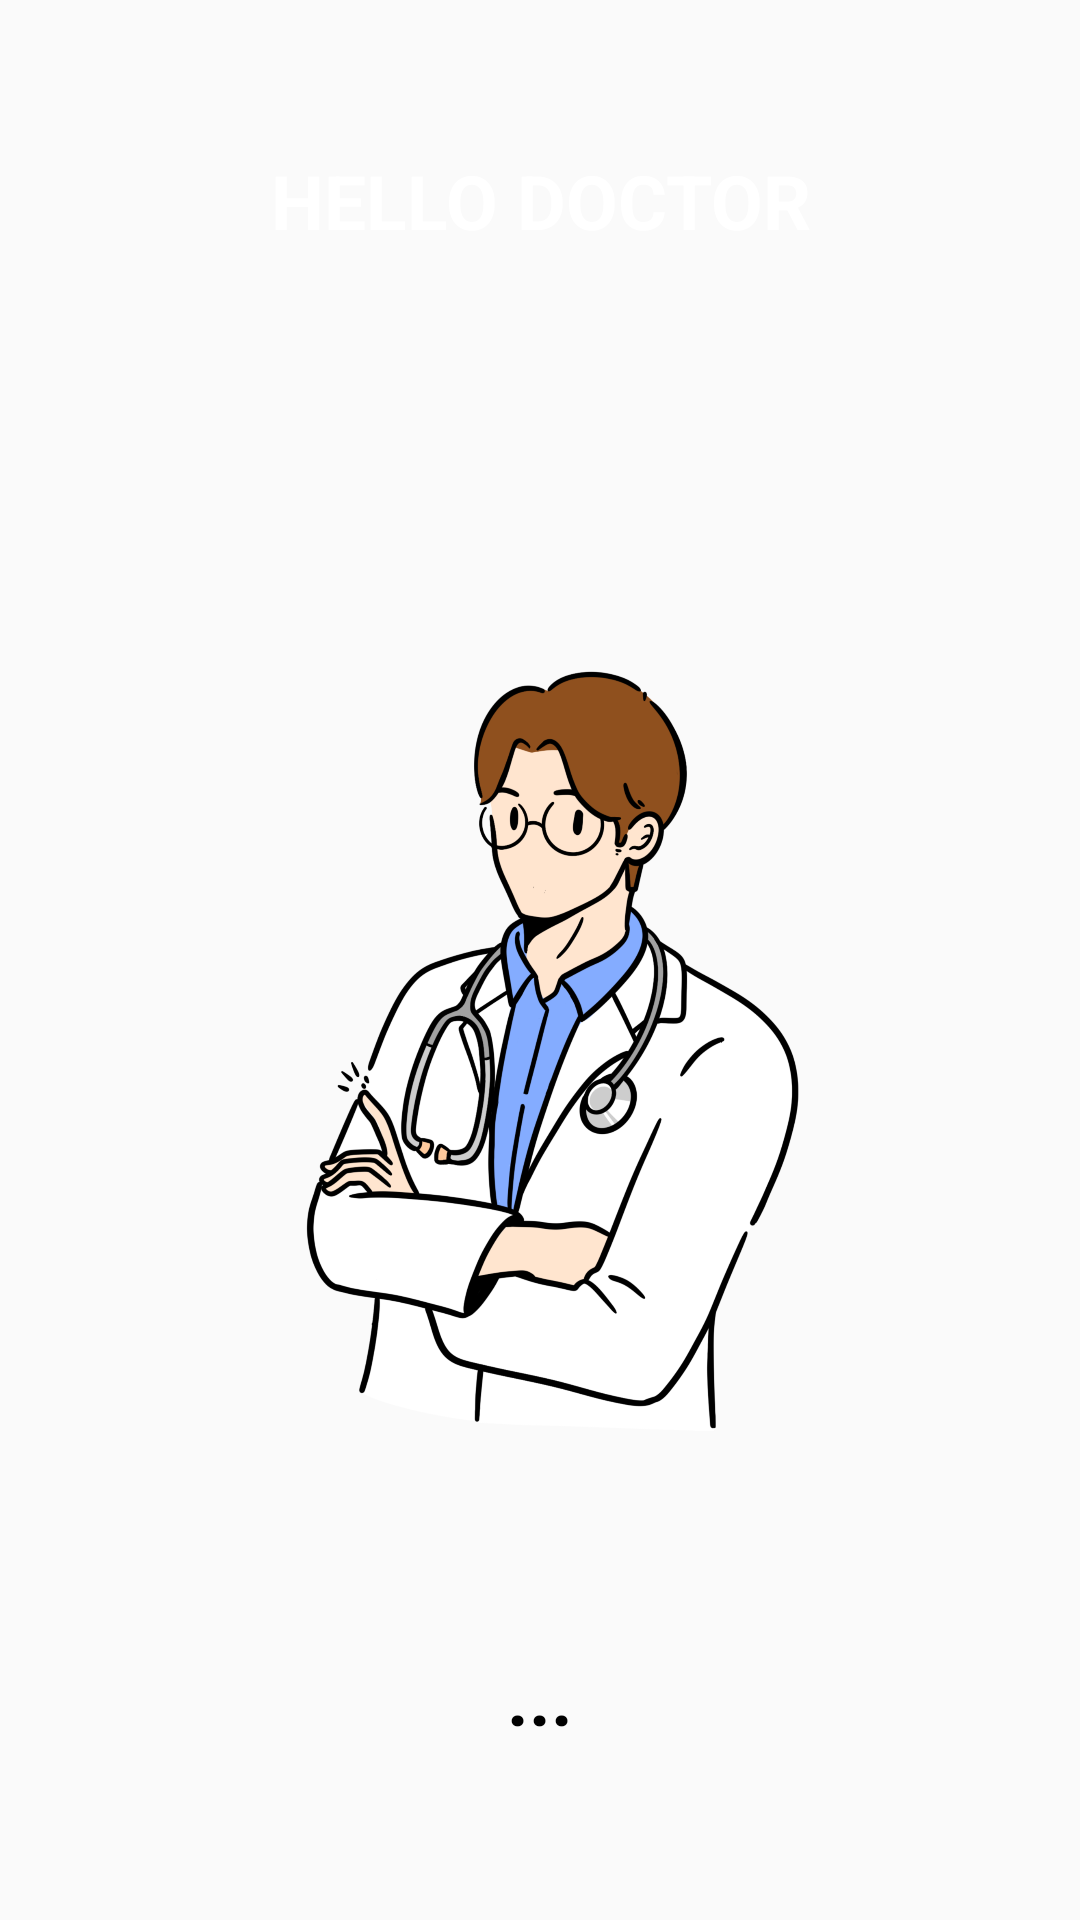

The Android layout XML behind this screen, and the referenced resources:
<!-- AndroidManifest.xml: application theme Theme.DevApp1 -->
<!-- res/layout/home.xml -->
<?xml version="1.0" encoding="utf-8"?>
<LinearLayout xmlns:android="http://schemas.android.com/apk/res/android"
xmlns:app="http://schemas.android.com/apk/res-auto"
xmlns:tools="http://schemas.android.com/tools"
android:layout_width="match_parent"
android:layout_height="match_parent"
android:orientation="vertical"
android:background="@drawable/app_background"
android:padding="20dp"
tools:context=".HomeActivity">

<TextView
    android:layout_width="match_parent"
    android:layout_height="wrap_content"
    android:gravity="center"
    android:text="HELLO DOCTOR"
    android:textStyle="bold"
    android:textColor="@color/white"
    android:textSize="25sp"
    android:padding="30dp"
    />
<ImageView
    android:layout_width="match_parent"
    android:layout_height="300dp"
    android:src="@drawable/doctor"
    android:padding="20dp"
    android:layout_marginTop="90dp"
    />

<TextView
    android:id="@+id/dev"
    android:layout_width="match_parent"
    android:layout_height="wrap_content"
    android:gravity="center"
    android:text="..."
    android:textStyle="bold"
    android:textColor="@color/black"
    android:textSize="25sp"
    android:padding="30dp"
    android:layout_marginTop="15dp"
    />

    <GridLayout
        android:layout_width="match_parent"
        android:layout_height="wrap_content"
        android:orientation="horizontal"
        android:layout_marginTop="30dp">
        <Button
            android:id="@+id/btn"
            android:layout_width="wrap_content"
            android:layout_height="wrap_content"
            android:text="Let's go to work"
            android:textSize="18sp"
            android:padding="15dp"
            android:background="@drawable/button_shape"
            android:textColor="@color/white"
            android:layout_marginRight="30dp"
            />
        <Button
            android:id="@+id/hist"
            android:layout_width="wrap_content"
            android:layout_height="wrap_content"
            android:text="Show History"
            android:textSize="18sp"
            android:padding="15dp"
            android:background="@drawable/button_shape"
            android:textColor="@color/white"
            />

    </GridLayout>



</LinearLayout>
<!-- resources referenced by this layout -->
<resources>
  <color name="black">#FF000000</color>
  <color name="white">#FFFFFFFF</color>
  <!-- drawable button_shape (drawable) -->
  <?xml version="1.0" encoding="utf-8"?>
  <shape xmlns:android="http://schemas.android.com/apk/res/android">
      <corners
          android:radius="20dp"
          />
      <solid android:color="@color/pink"/>
  
  </shape>
  <!-- drawable doctor: png bitmap (drawable, 208594 bytes) -->
  <style name="Theme.DevApp1" parent="Base.Theme.DevApp1" />
  <color name="pink">#E91E63</color>
  <style name="Base.Theme.DevApp1" parent="Theme.AppCompat.DayNight.NoActionBar">
          
          
      </style>
</resources>
